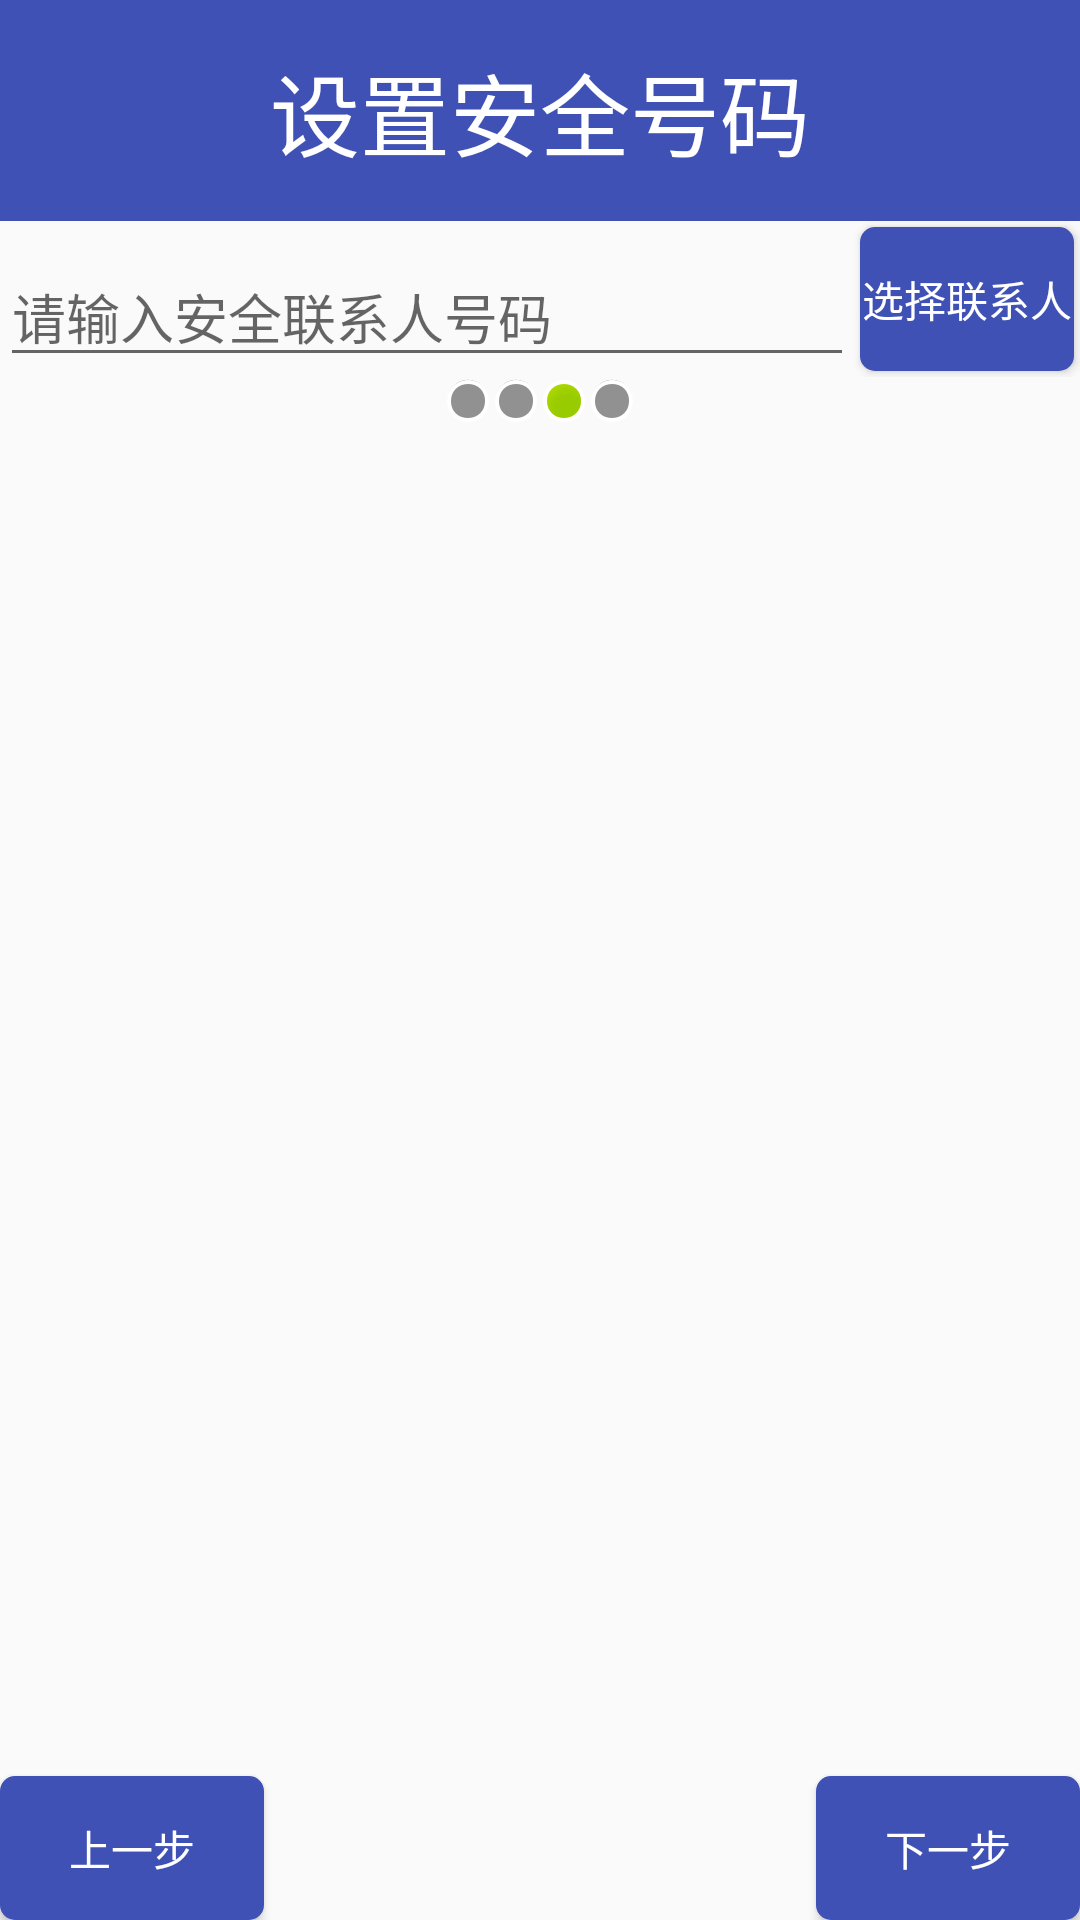

Layout XML and referenced resources for this Android screen:
<!-- AndroidManifest.xml: application theme AppTheme -->
<!-- res/layout/activity_setup3.xml -->
<?xml version="1.0" encoding="utf-8"?>
<LinearLayout xmlns:android="http://schemas.android.com/apk/res/android"
    xmlns:tools="http://schemas.android.com/tools"
    android:layout_width="match_parent"
    android:layout_height="match_parent"
    android:orientation="vertical"
    tools:context="com.example.chenqiao.mobilemanager.Setup3Activity">


    <TextView
        style="@style/myPageTile"
        android:text="设置安全号码" />
<LinearLayout
    android:layout_width="match_parent"
    android:layout_height="wrap_content"
    android:orientation="horizontal">
    <EditText
        android:layout_gravity="bottom"
        android:layout_width="0dp"
        android:layout_height="wrap_content"
        android:layout_weight="4"
        android:id="@+id/et_setup3_safenum"
        android:hint="请输入安全联系人号码"/>
    <Button
        android:layout_margin="2dp"
        android:layout_gravity="center"
        android:layout_width="0dp"
        android:layout_weight="1"
        android:layout_height="wrap_content"
        android:text="选择联系人"
        android:onClick="selectcontact"
        android:textColor="#ffffff"
        android:background="@drawable/bt_bg"/>
</LinearLayout>
    <LinearLayout
        android:layout_width="match_parent"
        android:layout_height="wrap_content"
        android:orientation="horizontal"
        android:gravity="center">

        <ImageView
            android:layout_width="wrap_content"
            android:layout_height="wrap_content"
            android:layout_gravity="center"
            android:src="@android:drawable/presence_invisible"/>

        <ImageView
            android:layout_width="wrap_content"
            android:layout_height="wrap_content"
            android:layout_gravity="center"
            android:src="@android:drawable/presence_invisible"/>
        <ImageView
            android:layout_width="wrap_content"
            android:layout_height="wrap_content"
            android:layout_gravity="center"
            android:src="@android:drawable/presence_online"/>
        <ImageView
            android:layout_width="wrap_content"
            android:layout_height="wrap_content"
            android:layout_gravity="center"
            android:src="@android:drawable/presence_invisible"/>
    </LinearLayout>
    <RelativeLayout
        android:layout_width="match_parent"
        android:layout_height="match_parent">
        <ImageView
            android:layout_width="wrap_content"
            android:layout_height="wrap_content"
            android:layout_centerInParent="true"
            android:src="@drawable/setup3"/>
        <Button
            android:layout_width="wrap_content"
            android:layout_height="wrap_content"
            android:layout_alignParentBottom="true"
            android:layout_alignParentLeft="true"
            android:text="上一步"
            android:textColor="#ffffff"
            android:background="@drawable/bt_bg"
            android:onClick="previous"/>
        <Button
            android:layout_width="wrap_content"
            android:layout_height="wrap_content"
            android:layout_alignParentBottom="true"
            android:layout_alignParentRight="true"
            android:text="下一步"
            android:textColor="#ffffff"
            android:background="@drawable/bt_bg"
            android:onClick="next"/>
    </RelativeLayout>

</LinearLayout>
<!-- resources referenced by this layout -->
<resources>
  <!-- drawable bt_bg (drawable) -->
  <?xml version="1.0" encoding="utf-8"?>
  <selector xmlns:android="http://schemas.android.com/apk/res/android">
      <item android:state_pressed="true">
          <shape android:shape="rectangle">
              <corners android:radius="5dp"/>
              <solid android:color="#BFBFBF"/>
          </shape>
      </item>
      <item>
          <shape android:shape="rectangle">
              <corners android:radius="5dp"/>
              <solid android:color="#3F51B5"/>
          </shape>
      </item>
  </selector>
  <style name="myPageTile">
          <item name="android:layout_width">match_parent</item>
          <item name="android:layout_height">wrap_content</item>
          <item name="android:gravity">center</item>
          <item name="android:textSize">30sp</item>
          <item name="android:padding">15dp</item>
          <item name="android:background">#3F51B5</item>
          <item name="android:textColor">#ffffff</item>
      </style>
  <style name="AppTheme" parent="Theme.AppCompat.Light.DarkActionBar">
          
          <item name="colorPrimary">@color/colorPrimary</item>
          <item name="colorPrimaryDark">@color/colorPrimaryDark</item>
          <item name="colorAccent">@color/colorAccent</item>
      </style>
  <!-- not gathered from this repository: default colours our renderer supplied (Android Studio template values) -->
  <color name="colorPrimary">#FF6200EE</color>
  <color name="colorPrimaryDark">#FF3700B3</color>
  <color name="colorAccent">#FF03DAC5</color>
</resources>
